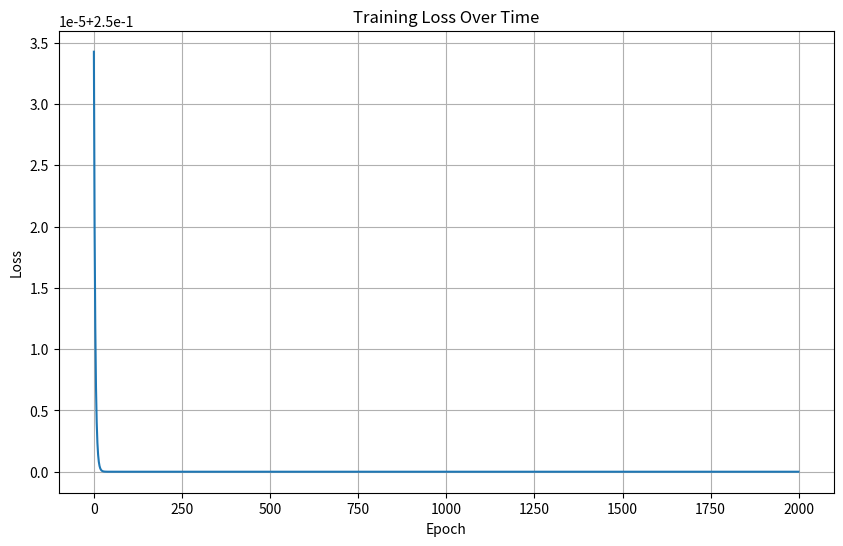

Reproduce this figure in Python.
import numpy as np
import matplotlib.pyplot as plt

class SimpleNeuralNetwork:
    def __init__(self, input_size, hidden_size, output_size, learning_rate=0.1):
        """
        Initialize a simple feedforward neural network with one hidden layer
        
        Args:
            input_size: Number of input features
            hidden_size: Number of neurons in hidden layer
            output_size: Number of output neurons
            learning_rate: Learning rate for gradient descent
        """
        self.learning_rate = learning_rate
        
        # Initialize weights randomly (small values work better)
        # Weights from input to hidden layer
        self.W1 = np.random.randn(input_size, hidden_size) * 0.01
        self.b1 = np.zeros((1, hidden_size))
        
        # Weights from hidden to output layer
        self.W2 = np.random.randn(hidden_size, output_size) * 0.01
        self.b2 = np.zeros((1, output_size))
        
        # Store training history
        self.loss_history = []
    
    def sigmoid(self, x):
        """Sigmoid activation function"""
        # Clip x to prevent overflow
        x = np.clip(x, -500, 500)
        return 1 / (1 + np.exp(-x))
    
    def sigmoid_derivative(self, x):
        """Derivative of sigmoid function"""
        return x * (1 - x)
    
    def forward(self, X):
        """
        Forward propagation through the network
        
        Args:
            X: Input data (batch_size, input_size)
            
        Returns:
            Output predictions
        """
        # Hidden layer
        self.z1 = np.dot(X, self.W1) + self.b1
        self.a1 = self.sigmoid(self.z1)
        
        # Output layer
        self.z2 = np.dot(self.a1, self.W2) + self.b2
        self.a2 = self.sigmoid(self.z2)
        
        return self.a2
    
    def backward(self, X, y, output):
        """
        Backward propagation (backpropagation) to compute gradients
        
        Args:
            X: Input data
            y: True labels
            output: Network predictions
        """
        m = X.shape[0]  # Number of examples
        
        # Calculate error at output layer
        output_error = output - y
        output_delta = output_error * self.sigmoid_derivative(output)
        
        # Calculate error at hidden layer
        hidden_error = output_delta.dot(self.W2.T)
        hidden_delta = hidden_error * self.sigmoid_derivative(self.a1)
        
        # Update weights and biases using gradients
        self.W2 -= self.learning_rate * self.a1.T.dot(output_delta) / m
        self.b2 -= self.learning_rate * np.sum(output_delta, axis=0, keepdims=True) / m
        self.W1 -= self.learning_rate * X.T.dot(hidden_delta) / m
        self.b1 -= self.learning_rate * np.sum(hidden_delta, axis=0, keepdims=True) / m
    
    def compute_loss(self, y_true, y_pred):
        """Compute mean squared error loss"""
        return np.mean((y_true - y_pred) ** 2)
    
    def train(self, X, y, epochs=1000, verbose=True):
        """
        Train the neural network
        
        Args:
            X: Training input data
            y: Training labels
            epochs: Number of training iterations
            verbose: Whether to print progress
        """
        for epoch in range(epochs):
            # Forward pass
            output = self.forward(X)
            
            # Compute loss
            loss = self.compute_loss(y, output)
            self.loss_history.append(loss)
            
            # Backward pass
            self.backward(X, y, output)
            
            # Print progress
            if verbose and epoch % 100 == 0:
                print(f"Epoch {epoch}, Loss: {loss:.4f}")
    
    def predict(self, X):
        """Make predictions on new data"""
        return self.forward(X)
    
    def plot_loss(self):
        """Plot training loss over time"""
        plt.figure(figsize=(10, 6))
        plt.plot(self.loss_history)
        plt.title('Training Loss Over Time')
        plt.xlabel('Epoch')
        plt.ylabel('Loss')
        plt.grid(True)
        plt.show()

# Example usage: XOR problem
def create_xor_dataset():
    """Create XOR dataset - a classic non-linearly separable problem"""
    X = np.array([[0, 0],
                  [0, 1],
                  [1, 0],
                  [1, 1]])
    y = np.array([[0],
                  [1],
                  [1],
                  [0]])
    return X, y

# Demo: Training on XOR problem
if __name__ == "__main__":
    print("Training Neural Network on XOR Problem")
    print("=" * 40)
    
    # Create dataset
    X, y = create_xor_dataset()
    
    # Create and train network
    nn = SimpleNeuralNetwork(input_size=2, hidden_size=4, output_size=1, learning_rate=1.0)
    nn.train(X, y, epochs=2000, verbose=True)
    
    # Test the network
    print("\nTesting the trained network:")
    print("Input -> Predicted Output (Expected)")
    for i in range(len(X)):
        prediction = nn.predict(X[i:i+1])
        print(f"{X[i]} -> {prediction[0][0]:.4f} ({y[i][0]})")
    
    # Plot loss
    nn.plot_loss()
    
    # Example with different dataset
    print("\n" + "=" * 40)
    print("Training on a simple classification problem")
    
    # Create a simple 2D classification dataset
    np.random.seed(42)
    n_samples = 100
    X_class = np.random.randn(n_samples, 2)
    y_class = ((X_class[:, 0] + X_class[:, 1]) > 0).astype(int).reshape(-1, 1)
    
    # Train network
    nn_class = SimpleNeuralNetwork(input_size=2, hidden_size=8, output_size=1, learning_rate=0.5)
    nn_class.train(X_class, y_class, epochs=1000, verbose=False)
    
    # Calculate accuracy
    predictions = nn_class.predict(X_class)
    predicted_classes = (predictions > 0.5).astype(int)
    accuracy = np.mean(predicted_classes == y_class)
    print(f"Final accuracy: {accuracy:.2f}")
